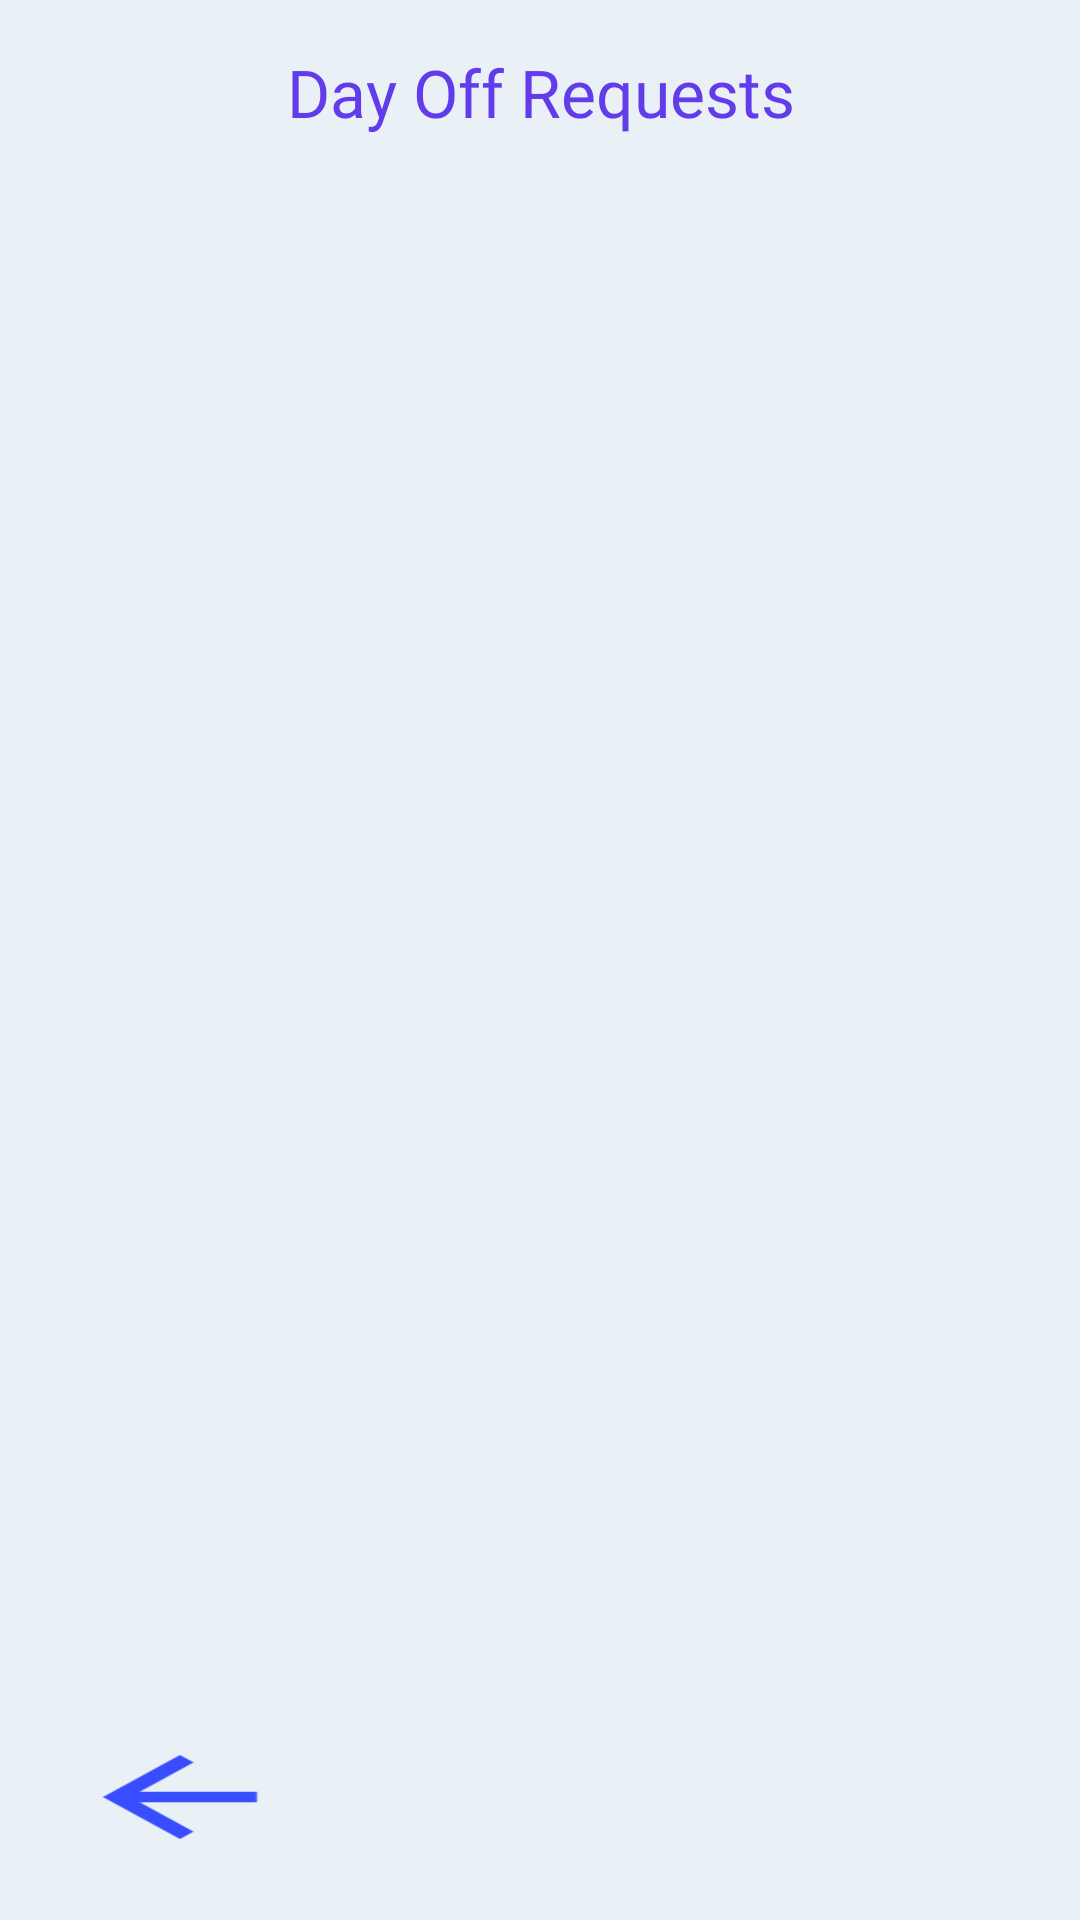

Write the Android layout XML for this screen, with the resource values it uses.
<!-- AndroidManifest.xml: application theme AppTheme -->
<!-- res/layout/activity_day_off_requests.xml -->
<?xml version="1.0" encoding="utf-8"?>
<android.support.constraint.ConstraintLayout xmlns:android="http://schemas.android.com/apk/res/android"
    xmlns:app="http://schemas.android.com/apk/res-auto"
    xmlns:tools="http://schemas.android.com/tools"
    android:layout_width="match_parent"
    android:layout_height="match_parent"
    android:background="@color/background"
    tools:context=".DayOffRequests"
    tools:layout_editor_absoluteY="25dp">
    <Button
        android:id="@+id/dayOffRequestsBack"
        android:layout_width="wrap_content"
        android:layout_height="wrap_content"
        android:layout_marginBottom="17dp"
        android:layout_marginStart="16dp"
        android:background="@mipmap/back_image"
        app:layout_constraintBottom_toBottomOf="parent"
        app:layout_constraintStart_toStartOf="parent"
        app:layout_constraintTop_toBottomOf="@+id/requestsList" />
    <TextView
        android:id="@+id/textView12"
        android:layout_width="0dp"
        android:layout_height="42dp"
        android:layout_marginBottom="15dp"
        android:layout_marginEnd="8dp"
        android:layout_marginStart="8dp"
        android:layout_marginTop="16dp"
        android:fontFamily="@font/universal_font"
        android:text="Day Off Requests"
        android:textAppearance="@style/TextAppearance.AppCompat.Large"
        android:textColor="@color/textView"
        android:textAlignment="center"
        app:layout_constraintBottom_toTopOf="@+id/requestsList"
        app:layout_constraintEnd_toEndOf="parent"
        app:layout_constraintStart_toStartOf="parent"
        app:layout_constraintTop_toTopOf="parent" />
    <ListView
        android:id="@+id/requestsList"
        android:layout_width="0dp"
        android:layout_height="0dp"
        android:layout_marginBottom="31dp"
        android:layout_marginEnd="8dp"
        android:layout_marginStart="8dp"
        app:layout_constraintBottom_toTopOf="@+id/dayOffRequestsBack"
        app:layout_constraintEnd_toEndOf="parent"
        app:layout_constraintStart_toStartOf="parent"
        app:layout_constraintTop_toBottomOf="@+id/textView12" />
</android.support.constraint.ConstraintLayout>
<!-- resources referenced by this layout -->
<resources>
  <color name="background">#e9f1f7</color>
  <color name="textView">#623cea</color>
  <!-- mipmap back_image: png bitmap (mipmap-hdpi, 305 bytes) -->
  <style name="AppTheme" parent="Theme.AppCompat.NoActionBar">
          
          <item name="colorPrimary">@color/colorPrimary</item>
          <item name="colorPrimaryDark">@color/back</item>
          <item name="colorAccent">@color/back</item>
      </style>
  <color name="colorPrimary">#75789a</color>
  <color name="back">#2d75ff</color>
</resources>
